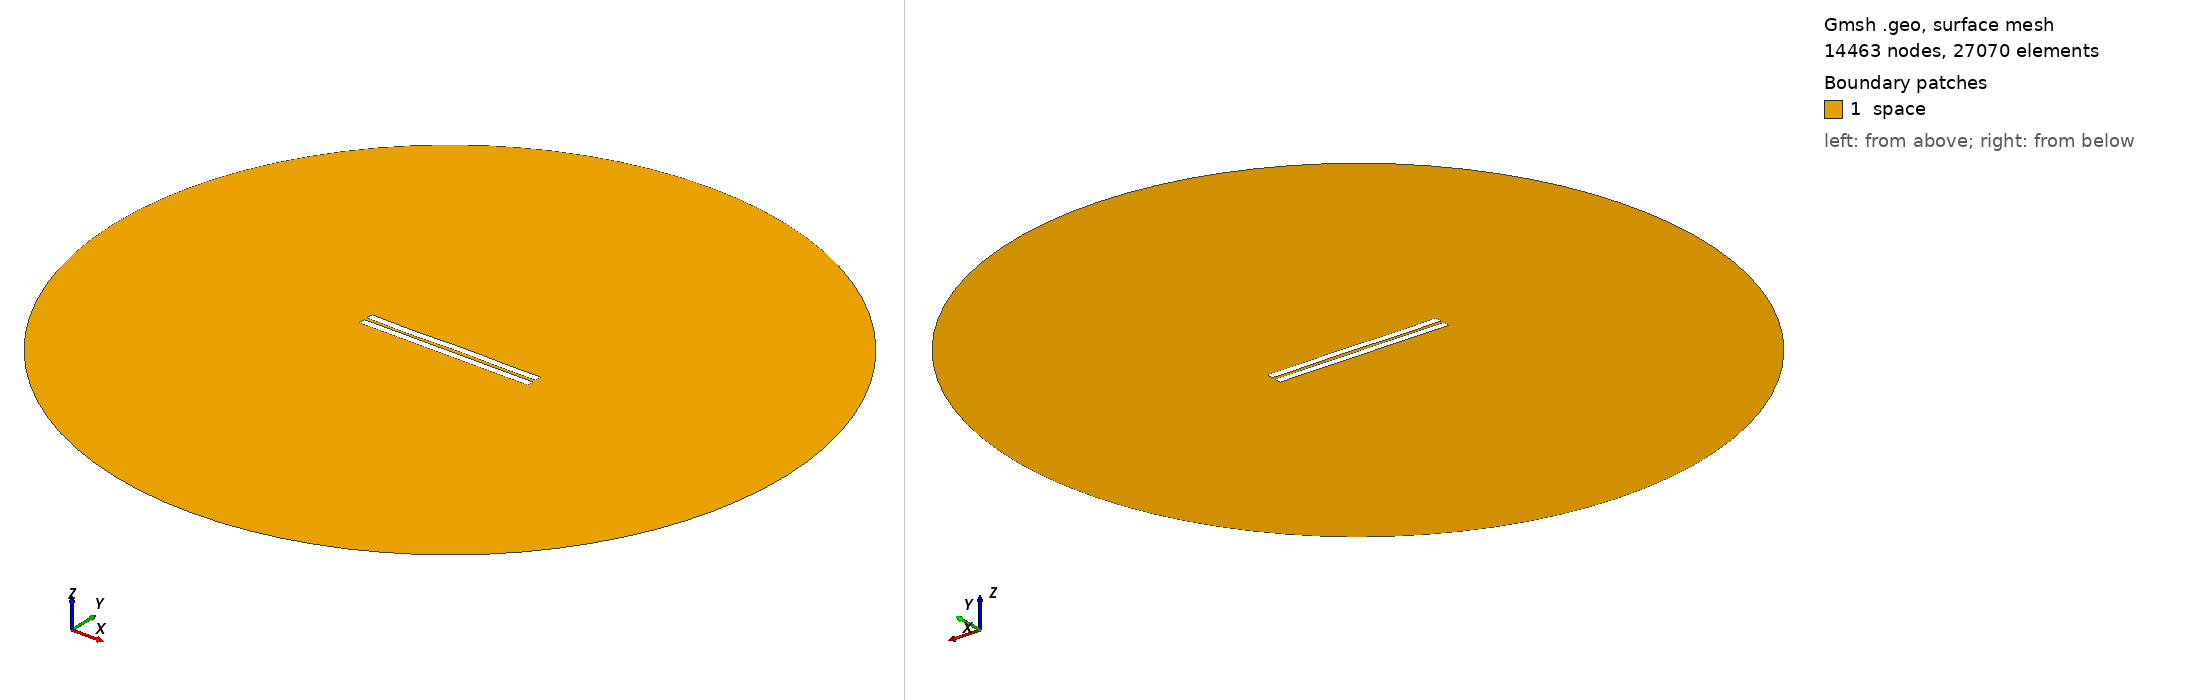

Gmsh geometry script, surface-meshed: 14463 nodes, 27070 surface elements. Boundary patches (legend numbers): 1 space. Left view from above one corner, right view from below the opposite corner. Legend entries are the model's physical surfaces. The drawing asked Gmsh for element sizes between 1% and 20% of the model's largest extent; the script's own settings can give other sizes.

=== 199.geo (drawn) ===
//---------------------------------------
// Geometry kernel
//---------------------------------------

SetFactory("OpenCASCADE");



//---------------------------------------
// Parameters of the geometry
//---------------------------------------

// Overetch of the upper plate
overetch = 0.0;

// Distance between the plates
distance = 2.0;

// Discretization over the x axis (for the deformation)
nx = 50; 

// Length of the plate
L = 100 - overetch; 

// Number of modes
n = 4; 

// 1st mode coefficient
coeff(1) = 0.0;
beta(1) = 0.596864 * 3.1415926535 / L;

// 2nd mode coefficient
coeff(2) = 0.0;
beta(2) = 1.49418 * 3.1415926535 / L;

// 3rd mode coefficient
coeff(3) = -0.15;
beta(3) = 2.50025 * 3.1415926535 / L;

// 4th mode coefficient
coeff(4) = -0.15;
beta(4) = 3.49999 * 3.1415926535 / L;



//---------------------------------------
// Upper plate (deformed rectangle)
//---------------------------------------

// Coordiantes of the upper plate
xmin = -50;
xmax = 50 - overetch;

// Height of the upper plate
yheight = 4 - 2 * overetch;

// Indexes of the points
UpperID[] = {};
LowerID[] = {};
LeftID[] = {};
RightID[] = {};

// Point index
p = 1;

// Horizontal edges
For i In {1:nx}
    x = xmin + (i-1)*(xmax - xmin)/(nx-1);

    y_bottom = distance / 2 + overetch;
    For j In {1:n}
        C = (Cosh(beta(j)*L) + Cos(beta(j)*L)) / (Sinh(beta(j)*L) + Sin(beta(j)*L));
        y_bottom  = y_bottom + coeff(j) * (Cosh(beta(j)*(x+50)) - Cos(beta(j)*(x+50)) - C * (Sinh(beta(j)*(x+50)) - Sin(beta(j)*(x+50))));
    EndFor

    y_top = y_bottom + yheight;

    Point(p) = {x, y_top, 0, 1.0};
    UpperID[i] = p;
    p = p + 1;

    Point(p) = {x, y_bottom, 0, 1.0};
    LowerID[i] = p;
    p = p + 1;
EndFor

// Create point lists
UpperPts[] = {}; LowerPts[] = {};
For i In {1:nx}
  UpperPts[] += {UpperID[i]};
  LowerPts[] += {LowerID[i]};
EndFor

// Build splines
Spline(1) = {UpperPts[]};
Spline(2) = {LowerPts[]};
Line(3) = {LowerPts[nx-1], UpperPts[nx-1]};
Line(4) = {LowerPts[0], UpperPts[0]};

// Build the plane surface
Curve Loop(1) = {2, 3, -1, -4};
Plane Surface(1) = {1};



//---------------------------------------
// Lower plate (rectangle)
//---------------------------------------

// Vertices
Point(1001) = {-50, -1, 0, 1.0};
Point(1002) = { 50, -1, 0, 1.0};
Point(1003) = { 50,  -5, 0, 1.0};
Point(1004) = {-50,  -5, 0, 1.0};

// Edges
Line(5) = {1001, 1002};
Line(6) = {1002, 1003};
Line(7) = {1003, 1004};
Line(8) = {1004, 1001};

// Plane surface
Line Loop(2) = {5, 6, 7, 8};
Plane Surface(2) = {2}; 



//---------------------------------------
// Outer (fictious) boundary
//---------------------------------------

// Points
Point(1005) = {0, 0, 0};       // Center
Point(1006) = {200, 0, 0};     // Start point
Point(1007) = {0, 200, 0};     // 90 degrees
Point(1008) = {-200, 0, 0};    // 180 degrees
Point(1009) = {0, -200, 0};    // 270 degrees

// Circle arcs (each needs start, center, end)
Circle(9) = {1006, 1005, 1007};
Circle(10) = {1007, 1005, 1008};
Circle(11) = {1008, 1005, 1009};
Circle(12) = {1009, 1005, 1006};

// Plane surface for the entire domain
Curve Loop(3) = {9, 10, 11, 12};
Surface(3) = {3};

// Subtract the plates from the whole domain to obtain the actual domain where we want to solve the equations
BooleanDifference{ Surface{3}; Delete; }{ Surface{1}; Surface{2}; Delete; }




//---------------------------------------
// Transfinite Lines/Curves
//---------------------------------------

// Set the number of points on the boundaries
r = 12;
d = 0.15;

// Plates
Transfinite Curve {1} = 50*r/4 Using Progression 1;
Transfinite Line {2} = 50*r Using Progression 1;
Transfinite Curve {3, 4} = 2*r Using Progression 1+d;
Transfinite Line {5} = 50*r Using Progression 1;
Transfinite Line {7} = 50*r/4 Using Progression 1;
Transfinite Line {6} = 2*r Using Progression 1+d;
Transfinite Line {8} = 2*r Using Progression 1-d;

// Outer boundary
Transfinite Line {9, 10, 11, 12} = 20 Using Progression 1;



//---------------------------------------
// Physical groups
//---------------------------------------                

// Physical curves (boundaries)
Physical Line("force_segment", 10) = {2};
Physical Line("upper_plate", 11) = {1, 3, 4};
Physical Line("lower_plate", 12) = {5, 6, 7, 8};
Physical Line("boundary", 20) = {9, 10, 11, 12};

// Physical Surfaces
Physical Surface("space", 30) = {3};



//---------------------------------------
// 6. Generate the Mesh
//---------------------------------------

// 2D mesh generation
Mesh 2;
